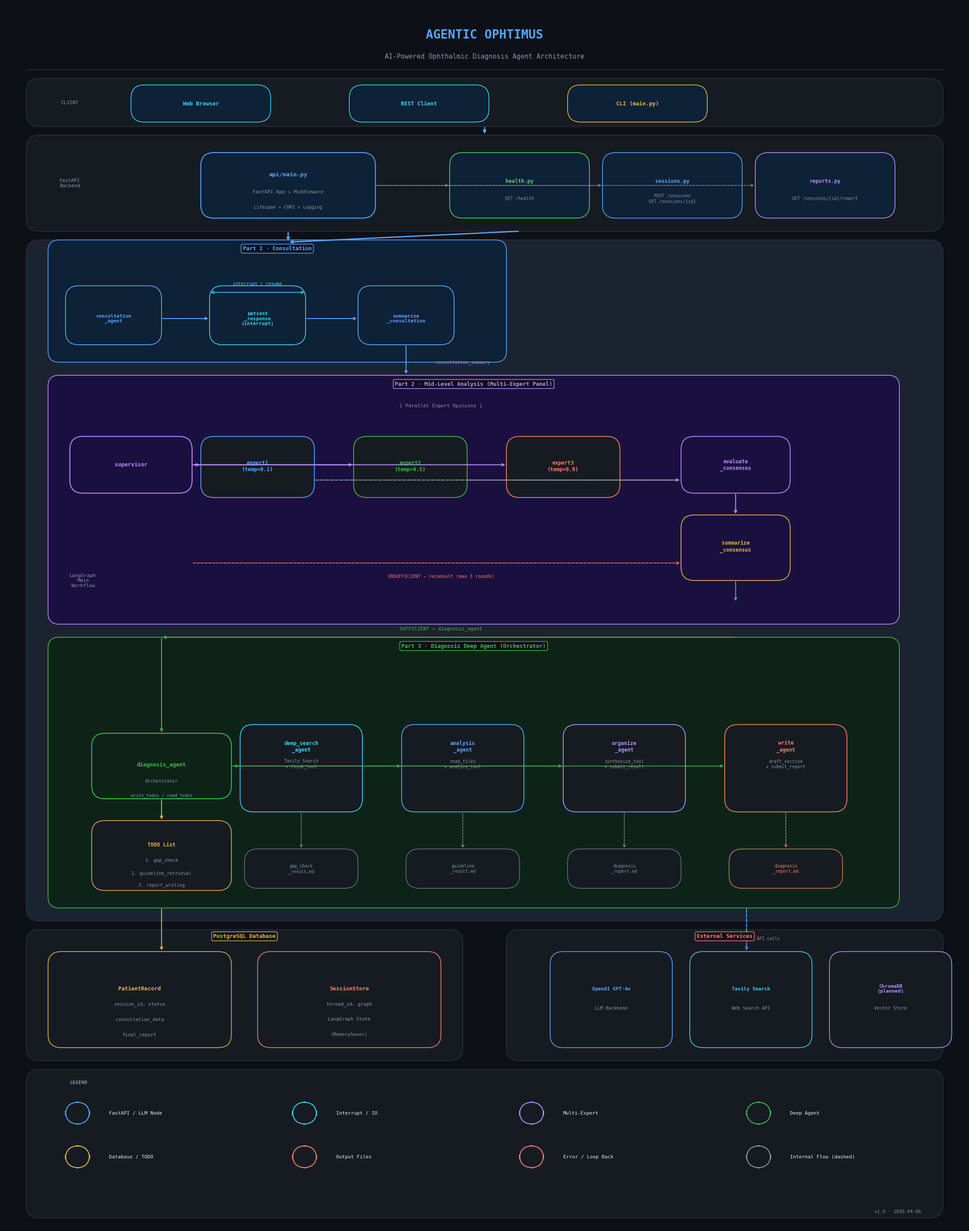

Reproduce this figure in Python.
"""
AGENTIC OPHTIMUS 아키텍처 다이어그램 생성 스크립트
"""
import matplotlib.pyplot as plt
import matplotlib.patches as mpatches
from matplotlib.patches import FancyBboxPatch, FancyArrowPatch
import matplotlib.patheffects as pe
import numpy as np

fig, ax = plt.subplots(1, 1, figsize=(22, 28))
ax.set_xlim(0, 22)
ax.set_ylim(0, 28)
ax.axis('off')

# ── 배경 ──────────────────────────────────────────────────────────────
fig.patch.set_facecolor('#0D1117')
ax.set_facecolor('#0D1117')

# ── 색상 팔레트 ──────────────────────────────────────────────────────
C = {
    'bg':        '#0D1117',
    'panel':     '#161B22',
    'panel2':    '#1C2330',
    'border':    '#30363D',
    'blue':      '#58A6FF',
    'green':     '#3FB950',
    'purple':    '#BC8CFF',
    'orange':    '#F78166',
    'yellow':    '#E3B341',
    'cyan':      '#39D3F2',
    'teal':      '#56D364',
    'red':       '#FF7B72',
    'white':     '#E6EDF3',
    'gray':      '#8B949E',
    'dark_blue': '#0D2137',
    'dark_green':'#0D2318',
    'dark_purple':'#1A1040',
    'dark_orange':'#2D1206',
}

def rounded_box(ax, x, y, w, h, fc, ec, lw=1.5, alpha=1.0, radius=0.3):
    box = FancyBboxPatch(
        (x, y), w, h,
        boxstyle=f"round,pad=0,rounding_size={radius}",
        facecolor=fc, edgecolor=ec, linewidth=lw, alpha=alpha, zorder=3
    )
    ax.add_patch(box)
    return box

def label(ax, x, y, text, color, size=9, bold=False, ha='center', va='center', zorder=5):
    weight = 'bold' if bold else 'normal'
    ax.text(x, y, text, color=color, fontsize=size, fontweight=weight,
            ha=ha, va=va, zorder=zorder, fontfamily='monospace')

def arrow(ax, x1, y1, x2, y2, color, lw=1.5, style='->', dashed=False):
    ls = '--' if dashed else '-'
    ax.annotate('', xy=(x2, y2), xytext=(x1, y1),
                arrowprops=dict(arrowstyle=style, color=color,
                                lw=lw, linestyle=ls),
                zorder=4)

def section_title(ax, x, y, text, color, size=10):
    ax.text(x, y, text, color=color, fontsize=size, fontweight='bold',
            ha='center', va='center', zorder=6, fontfamily='monospace',
            bbox=dict(boxstyle='round,pad=0.3', facecolor=C['bg'],
                      edgecolor=color, linewidth=1.2, alpha=0.9))


# ════════════════════════════════════════════════════════════════════════
# 타이틀
# ════════════════════════════════════════════════════════════════════════
ax.text(11, 27.3, 'AGENTIC OPHTIMUS', color=C['blue'],
        fontsize=20, fontweight='bold', ha='center', va='center',
        fontfamily='monospace')
ax.text(11, 26.8, 'AI-Powered Ophthalmic Diagnosis Agent Architecture',
        color=C['gray'], fontsize=11, ha='center', va='center', fontfamily='monospace')

# 구분선
ax.plot([0.5, 21.5], [26.5, 26.5], color=C['border'], lw=1)


# ════════════════════════════════════════════════════════════════════════
# LAYER 0 : 클라이언트
# ════════════════════════════════════════════════════════════════════════
rounded_box(ax, 0.5, 25.2, 21, 1.1, C['panel'], C['border'], lw=1)
label(ax, 1.5, 25.75, 'CLIENT', C['gray'], size=8)

for i, (lbl, clr) in enumerate([('Web Browser', C['cyan']),
                                  ('REST Client', C['cyan']),
                                  ('CLI (main.py)', C['yellow'])]):
    cx = 4.5 + i * 5
    rounded_box(ax, cx - 1.6, 25.3, 3.2, 0.85, C['dark_blue'], clr, lw=1.2)
    label(ax, cx, 25.72, lbl, clr, size=9, bold=True)


# ════════════════════════════════════════════════════════════════════════
# LAYER 1 : FastAPI Backend
# ════════════════════════════════════════════════════════════════════════
rounded_box(ax, 0.5, 22.8, 21, 2.2, C['panel'], C['border'], lw=1)
label(ax, 1.5, 23.9, 'FastAPI\nBackend', C['gray'], size=8)

# api/main.py 중앙
rounded_box(ax, 4.5, 23.1, 4, 1.5, C['dark_blue'], C['blue'], lw=1.5)
label(ax, 6.5, 24.1, 'api/main.py', C['blue'], size=9.5, bold=True)
label(ax, 6.5, 23.7, 'FastAPI App + Middleware', C['gray'], size=8)
label(ax, 6.5, 23.35, 'Lifespan + CORS + Logging', C['gray'], size=7.5)

# 라우터들
routers = [('GET /health', 'health.py', C['teal']),
           ('POST /sessions\nGET /sessions/{id}', 'sessions.py', C['blue']),
           ('GET /sessions/{id}/report', 'reports.py', C['purple'])]
for i, (ep, fn, clr) in enumerate(routers):
    rx = 10.2 + i * 3.5
    rounded_box(ax, rx, 23.1, 3.2, 1.5, C['dark_blue'], clr, lw=1.2)
    label(ax, rx + 1.6, 23.95, fn, clr, size=8.5, bold=True)
    label(ax, rx + 1.6, 23.55, ep, C['gray'], size=7.2)

# 화살표: 클라이언트 → FastAPI
arrow(ax, 11, 25.2, 11, 25.0, C['blue'], lw=2)

# 화살표: 라우터 연결
for i in range(3):
    arrow(ax, 8.5, 23.85, 10.2 + i * 3.5, 23.85, C['gray'], lw=1, dashed=True)


# ════════════════════════════════════════════════════════════════════════
# LAYER 2 : LangGraph 메인 워크플로우
# ════════════════════════════════════════════════════════════════════════
rounded_box(ax, 0.5, 7.0, 21, 15.6, C['panel2'], C['border'], lw=1)
label(ax, 1.8, 14.8, 'LangGraph\nMain\nWorkflow', C['gray'], size=8)

# FastAPI → LangGraph 화살표
arrow(ax, 6.5, 22.8, 6.5, 22.55, C['blue'], lw=2)

# ────────────────────────────────────────────────────────────────────────
# Part 1: Consultation
# ────────────────────────────────────────────────────────────────────────
rounded_box(ax, 1.0, 19.8, 10.5, 2.8, C['dark_blue'], C['blue'], lw=1.2, radius=0.25)
section_title(ax, 6.25, 22.4, 'Part 1 · Consultation', C['blue'], size=9)

nodes_p1 = [
    ('consultation\n_agent', 2.5, 20.8, C['blue']),
    ('patient\n_response\n(interrupt)', 5.8, 20.8, C['cyan']),
    ('summarize\n_consultation', 9.2, 20.8, C['blue']),
]
for lbl, nx, ny, clr in nodes_p1:
    rounded_box(ax, nx - 1.1, ny - 0.6, 2.2, 1.35, C['dark_blue'], clr, lw=1.3)
    label(ax, nx, ny, lbl, clr, size=8, bold=True)

# Part1 내부 화살표
arrow(ax, 3.6, 20.8, 4.7, 20.8, C['blue'])
arrow(ax, 6.9, 20.8, 8.1, 20.8, C['blue'])
# interrupt 루프
ax.annotate('', xy=(4.7, 21.4), xytext=(6.9, 21.4),
            arrowprops=dict(arrowstyle='<->', color=C['cyan'], lw=1.2))
label(ax, 5.8, 21.6, 'interrupt / resume', C['cyan'], size=7.5)

# ────────────────────────────────────────────────────────────────────────
# Part 2: Mid-Level Analysis
# ────────────────────────────────────────────────────────────────────────
rounded_box(ax, 1.0, 13.8, 19.5, 5.7, C['dark_purple'], C['purple'], lw=1.2, radius=0.25)
section_title(ax, 10.75, 19.3, 'Part 2 · Mid-Level Analysis (Multi-Expert Panel)', C['purple'], size=9)

# supervisor
rounded_box(ax, 1.5, 16.8, 2.8, 1.3, C['dark_purple'], C['purple'], lw=1.5)
label(ax, 2.9, 17.45, 'supervisor', C['purple'], size=9, bold=True)

# expert 3종
expert_colors = [C['blue'], C['green'], C['orange']]
for i, (en, clr) in enumerate(zip(['expert1\n(temp=0.1)', 'expert2\n(temp=0.5)', 'expert3\n(temp=0.9)'], expert_colors)):
    ex = 5.8 + i * 3.5
    rounded_box(ax, ex - 1.3, 16.7, 2.6, 1.4, C['panel'], clr, lw=1.3)
    label(ax, ex, 17.42, en, clr, size=8.5, bold=True)

# evaluate + summarize
rounded_box(ax, 15.5, 16.8, 2.5, 1.3, C['dark_purple'], C['purple'], lw=1.3)
label(ax, 16.75, 17.45, 'evaluate\n_consensus', C['purple'], size=8.5, bold=True)

rounded_box(ax, 15.5, 14.8, 2.5, 1.5, C['dark_purple'], C['yellow'], lw=1.3)
label(ax, 16.75, 15.58, 'summarize\n_consensus', C['yellow'], size=8.5, bold=True)

# supervisor → expert 화살표
for i in range(3):
    ex = 5.8 + i * 3.5
    arrow(ax, 4.3, 17.45, ex - 1.3, 17.45, C['purple'])

# expert → evaluate
for i in range(3):
    ex = 5.8 + i * 3.5
    arrow(ax, ex + 1.3, 17.1, 15.5, 17.1, C['gray'], dashed=True)

# evaluate → summarize
arrow(ax, 16.75, 16.8, 16.75, 16.3, C['purple'])

# evaluate → supervisor (재순환)
ax.annotate('', xy=(4.3, 15.2), xytext=(15.5, 15.2),
            arrowprops=dict(arrowstyle='<-', color=C['red'],
                            lw=1.2, linestyle='--', connectionstyle='arc3,rad=0'))
label(ax, 10.0, 14.9, 'INSUFFICIENT → reconsult (max 3 rounds)', C['red'], size=7.5)

# consensus 내부 라벨
label(ax, 10.0, 18.8, '[ Parallel Expert Opinions ]', C['gray'], size=8)

# ────────────────────────────────────────────────────────────────────────
# Part 3: Diagnosis Deep Agent
# ────────────────────────────────────────────────────────────────────────
rounded_box(ax, 1.0, 7.3, 19.5, 6.2, C['dark_green'], C['green'], lw=1.2, radius=0.25)
section_title(ax, 10.75, 13.3, 'Part 3 · Diagnosis Deep Agent (Orchestrator)', C['green'], size=9)

# diagnosis_agent
rounded_box(ax, 2.0, 9.8, 3.2, 1.5, C['dark_green'], C['green'], lw=1.5)
label(ax, 3.6, 10.58, 'diagnosis_agent', C['green'], size=9, bold=True)
label(ax, 3.6, 10.2, 'Orchestrator', C['gray'], size=7.5)
label(ax, 3.6, 9.88, 'write_todos / read_todos', C['gray'], size=7)

# TODO 관리
rounded_box(ax, 2.0, 7.7, 3.2, 1.6, C['panel'], C['yellow'], lw=1.2)
label(ax, 3.6, 8.75, 'TODO List', C['yellow'], size=8.5, bold=True)
label(ax, 3.6, 8.4, '1. gap_check', C['gray'], size=7.5)
label(ax, 3.6, 8.1, '2. guideline_retrieval', C['gray'], size=7.5)
label(ax, 3.6, 7.82, '3. report_writing', C['gray'], size=7.5)

arrow(ax, 3.6, 9.8, 3.6, 9.3, C['yellow'])

# 서브에이전트 4종
sub_agents = [
    ('deep_search\n_agent', C['cyan'],    'Tavily Search\n+ think_tool'),
    ('analysis\n_agent',    C['blue'],    'read_files\n+ analyze_tool'),
    ('organize\n_agent',    C['purple'],  'synthesize_tool\n+ submit_result'),
    ('write\n_agent',       C['orange'],  'draft_section\n+ submit_report'),
]
for i, (name, clr, sub) in enumerate(sub_agents):
    sx = 6.8 + i * 3.7
    rounded_box(ax, sx - 1.4, 9.5, 2.8, 2.0, C['panel'], clr, lw=1.3)
    label(ax, sx, 11.0, name, clr, size=8.5, bold=True)
    label(ax, sx, 10.6, sub, C['gray'], size=7.2)

    # 결과 파일
    if i < 3:
        file_names = ['gap_check\n_result.md', 'guideline\n_result.md', 'diagnosis\n_report.md']
        if i < len(file_names):
            fy = 8.1 if i < 2 else 8.1
            rounded_box(ax, sx - 1.3, 7.75, 2.6, 0.9, C['panel'], C['gray'], lw=0.8)
            label(ax, sx, 8.2, file_names[i], C['gray'], size=7)
            arrow(ax, sx, 9.5, sx, 8.65, C['gray'], lw=1, dashed=True)

    # diagnosis_agent → sub_agent
    arrow(ax, 5.2, 10.55, sx - 1.4, 10.55, C['green'], lw=1.2)

# write_agent → diagnosis_report (마지막)
sx_w = 6.8 + 3 * 3.7
rounded_box(ax, sx_w - 1.3, 7.75, 2.6, 0.9, C['panel'], C['orange'], lw=1)
label(ax, sx_w, 8.2, 'diagnosis\n_report.md', C['orange'], size=7)
arrow(ax, sx_w, 9.5, sx_w, 8.65, C['orange'], lw=1, dashed=True)


# ════════════════════════════════════════════════════════════════════════
# LAYER 3 : Database
# ════════════════════════════════════════════════════════════════════════
rounded_box(ax, 0.5, 3.8, 10, 3.0, C['panel'], C['border'], lw=1)
section_title(ax, 5.5, 6.65, 'PostgreSQL Database', C['yellow'], size=9)

rounded_box(ax, 1.0, 4.1, 4.2, 2.2, C['panel'], C['yellow'], lw=1.2)
label(ax, 3.1, 5.45, 'PatientRecord', C['yellow'], size=9, bold=True)
label(ax, 3.1, 5.1, 'session_id, status', C['gray'], size=7.8)
label(ax, 3.1, 4.75, 'consultation_data', C['gray'], size=7.8)
label(ax, 3.1, 4.4, 'final_report', C['gray'], size=7.8)

rounded_box(ax, 5.8, 4.1, 4.2, 2.2, C['panel'], C['orange'], lw=1.2)
label(ax, 7.9, 5.45, 'SessionStore', C['orange'], size=9, bold=True)
label(ax, 7.9, 5.1, 'thread_id, graph', C['gray'], size=7.8)
label(ax, 7.9, 4.75, 'LangGraph State', C['gray'], size=7.8)
label(ax, 7.9, 4.4, '(MemorySaver)', C['gray'], size=7.8)

# ════════════════════════════════════════════════════════════════════════
# LAYER 4 : External Services
# ════════════════════════════════════════════════════════════════════════
rounded_box(ax, 11.5, 3.8, 10, 3.0, C['panel'], C['border'], lw=1)
section_title(ax, 16.5, 6.65, 'External Services', C['red'], size=9)

ext = [('OpenAI GPT-4o', C['blue'],   'LLM Backbone'),
       ('Tavily Search', C['cyan'],   'Web Search API'),
       ('ChromaDB\n(planned)', C['purple'], 'Vector Store')]
for i, (name, clr, sub) in enumerate(ext):
    ex = 12.5 + i * 3.2
    rounded_box(ax, ex, 4.1, 2.8, 2.2, C['panel'], clr, lw=1.2)
    label(ax, ex + 1.4, 5.45, name, clr, size=8, bold=True)
    label(ax, ex + 1.4, 5.0, sub, C['gray'], size=7.5)

# ════════════════════════════════════════════════════════════════════════
# 레이어 간 주요 화살표
# ════════════════════════════════════════════════════════════════════════
# FastAPI → LangGraph (sessions)
arrow(ax, 11.8, 22.8, 6.5, 22.55, C['blue'], lw=2)

# Part1 → Part2
arrow(ax, 9.2, 20.2, 9.2, 19.5, C['blue'], lw=1.5)
label(ax, 10.5, 19.8, 'consultation_summary', C['gray'], size=7.5)

# Part2 → Part3 (SUFFICIENT)
arrow(ax, 16.75, 14.8, 16.75, 14.3, C['green'], lw=1.5)
ax.annotate('', xy=(3.6, 13.5), xytext=(16.75, 13.5),
            arrowprops=dict(arrowstyle='->', color=C['green'], lw=1.5))
arrow(ax, 3.6, 13.5, 3.6, 11.3, C['green'], lw=1.5)
label(ax, 10.0, 13.7, 'SUFFICIENT → diagnosis_agent', C['green'], size=8)

# Part3 → DB
arrow(ax, 3.6, 7.3, 3.6, 6.3, C['yellow'], lw=1.5)

# Part3 → External
arrow(ax, 17.0, 7.3, 17.0, 6.3, C['blue'], lw=1.5, dashed=True)
label(ax, 17.5, 6.6, 'API calls', C['gray'], size=7)


# ════════════════════════════════════════════════════════════════════════
# 범례
# ════════════════════════════════════════════════════════════════════════
rounded_box(ax, 0.5, 0.2, 21, 3.4, C['panel'], C['border'], lw=1)
label(ax, 1.5, 3.3, 'LEGEND', C['gray'], size=8, bold=True, ha='left')

legend_items = [
    (C['blue'],   'FastAPI / LLM Node'),
    (C['cyan'],   'Interrupt / IO'),
    (C['purple'], 'Multi-Expert'),
    (C['green'],  'Deep Agent'),
    (C['yellow'], 'Database / TODO'),
    (C['orange'], 'Output Files'),
    (C['red'],    'Error / Loop Back'),
    (C['gray'],   'Internal Flow (dashed)'),
]
for i, (clr, txt) in enumerate(legend_items):
    col = i % 4
    row = i // 4
    lx = 1.5 + col * 5.2
    ly = 2.6 - row * 1.0
    rounded_box(ax, lx - 0.1, ly - 0.25, 0.55, 0.5, C['panel'], clr, lw=1.5)
    label(ax, lx + 0.9, ly, txt, C['white'], size=8, ha='left')

# 버전 / 날짜
label(ax, 21, 0.35, 'v1.0 · 2026-04-08', C['gray'], size=7.5, ha='right')

plt.tight_layout(pad=0.2)
plt.savefig('architecture.png', dpi=180, bbox_inches='tight',
            facecolor=C['bg'], edgecolor='none')
print("architecture.png 저장 완료")
plt.close()
